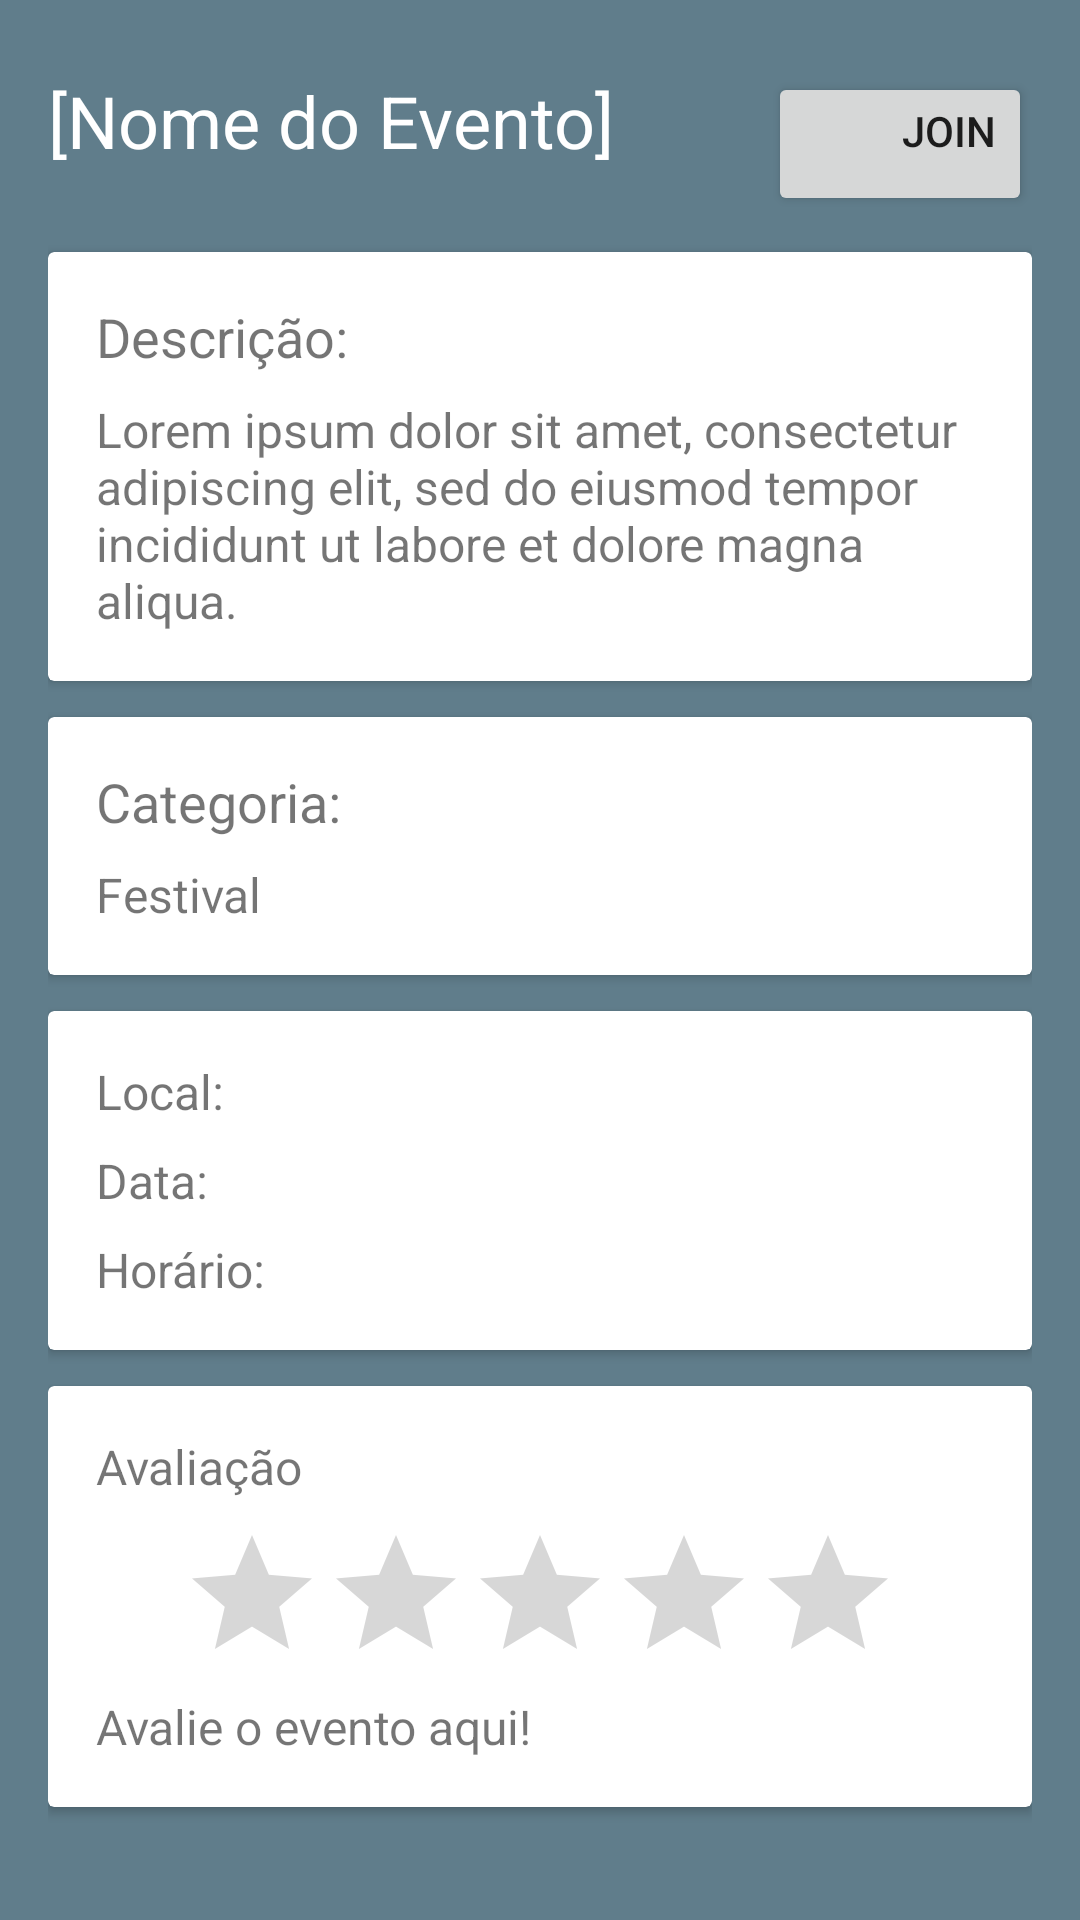

Android layout source for this screen:
<!-- AndroidManifest.xml: application theme AppTheme -->
<!-- res/layout/event_info_activity.xml -->
<?xml version="1.0" encoding="utf-8"?>
<LinearLayout xmlns:android="http://schemas.android.com/apk/res/android"
    android:orientation="vertical"
    android:layout_width="match_parent"
    android:layout_height="match_parent"
    android:padding="@dimen/default_spacing_large"
    android:background="@color/primary">

    <RelativeLayout
        android:layout_width="match_parent"
        android:layout_height="wrap_content">
        <TextView
            android:id="@+id/txt_evento_nome"
            android:layout_height="wrap_content"
            android:layout_width="wrap_content"
            android:layout_marginTop="@dimen/default_spacing_medium"
            android:layout_marginBottom="@dimen/default_spacing_medium"
            android:textSize="@dimen/default_textSize_veryLarge"
            android:textColor="@color/white"
            android:text="@string/event_info_nome"
            android:layout_alignParentLeft="true"/>
        <android.support.v7.widget.AppCompatButton
            android:id="@+id/btn_event_join"
            android:layout_width="wrap_content"
            android:layout_height="wrap_content"
            android:layout_marginTop="@dimen/default_spacing_medium"
            android:layout_marginBottom="@dimen/default_spacing_medium"
            android:layout_alignParentRight="true"
            android:gravity="right"
            android:text="@string/event_info_join"/>
    </RelativeLayout>

    <android.support.v7.widget.CardView
        android:layout_width="match_parent"
        android:layout_height="wrap_content"
        android:layout_marginTop="@dimen/default_spacing_small"
        android:layout_marginBottom="@dimen/default_spacing_medium"
        android:background="@color/white">
        <LinearLayout
            android:layout_width="match_parent"
            android:layout_height="wrap_content"
            android:padding="@dimen/default_spacing_large"
            android:orientation="vertical">
            <TextView
                android:layout_height="wrap_content"
                android:layout_width="wrap_content"
                android:textSize="@dimen/default_textSize_large"
                android:text="@string/event_info_descricao" />

            <TextView
                android:id="@+id/txt_evento_descricao"
                android:layout_height="wrap_content"
                android:layout_width="match_parent"
                android:layout_marginTop="@dimen/default_spacing_medium"
                android:textSize="@dimen/default_textSize_medium"
                android:text="@string/event_info_descricao_texto" />
        </LinearLayout>
    </android.support.v7.widget.CardView>

    <android.support.v7.widget.CardView
        android:layout_width="match_parent"
        android:layout_height="wrap_content"
        android:layout_marginTop="@dimen/default_spacing_small"
        android:layout_marginBottom="@dimen/default_spacing_medium"
        android:background="@color/white">
        <LinearLayout
            android:layout_width="match_parent"
            android:layout_height="wrap_content"
            android:padding="@dimen/default_spacing_large"
            android:orientation="vertical">
            <TextView
                android:layout_height="wrap_content"
                android:layout_width="wrap_content"
                android:textSize="@dimen/default_textSize_large"
                android:text="@string/event_info_categoria" />
            <TextView
                android:id="@+id/txt_evento_categorias"
                android:layout_height="wrap_content"
                android:layout_width="match_parent"
                android:layout_marginTop="@dimen/default_spacing_medium"
                android:textSize="@dimen/default_textSize_medium"
                android:text="@string/event_info_categoria_quais" />
        </LinearLayout>
    </android.support.v7.widget.CardView>

    <android.support.v7.widget.CardView
        android:layout_width="match_parent"
        android:layout_height="wrap_content"
        android:layout_marginTop="@dimen/default_spacing_small"
        android:layout_marginBottom="@dimen/default_spacing_medium"
        android:background="@color/white">
        <LinearLayout
            android:layout_width="match_parent"
            android:layout_height="wrap_content"
            android:padding="@dimen/default_spacing_large"
            android:orientation="vertical">
            <TextView
                android:id="@+id/txt_evento_local"
                android:layout_height="wrap_content"
                android:layout_width="wrap_content"
                android:textSize="@dimen/default_textSize_medium"
                android:text="@string/event_info_local" />
            <TextView
                android:id="@+id/txt_evento_data"
                android:layout_height="wrap_content"
                android:layout_width="match_parent"
                android:layout_marginTop="@dimen/default_spacing_medium"
                android:textSize="@dimen/default_textSize_medium"
                android:text="@string/event_info_data" />
            <TextView
                android:id="@+id/txt_evento_horario"
                android:layout_height="wrap_content"
                android:layout_width="match_parent"
                android:layout_marginTop="@dimen/default_spacing_medium"
                android:textSize="@dimen/default_textSize_medium"
                android:text="@string/event_info_horario" />
        </LinearLayout>
    </android.support.v7.widget.CardView>

    <android.support.v7.widget.CardView
        android:layout_width="match_parent"
        android:layout_height="wrap_content"
        android:layout_marginTop="@dimen/default_spacing_small"
        android:layout_marginBottom="@dimen/default_spacing_medium"
        android:background="@color/white">
        <LinearLayout
            android:layout_width="match_parent"
            android:layout_height="wrap_content"
            android:padding="@dimen/default_spacing_large"
            android:orientation="vertical">
            <TextView
                android:id="@+id/txt_evento_avaliacao"
                android:layout_height="wrap_content"
                android:layout_width="wrap_content"
                android:textSize="@dimen/default_textSize_medium"
                android:text="@string/event_info_avaliacao" />

            <RatingBar
                android:layout_width="wrap_content"
                android:layout_height="wrap_content"
                android:layout_marginTop="@dimen/default_spacing_medium"
                android:id="@+id/ratingBar"
                android:layout_gravity="center_horizontal" />

            <TextView
                android:id="@+id/txt_evento_avalie_aqui"
                android:layout_height="wrap_content"
                android:layout_width="wrap_content"
                android:textSize="@dimen/default_textSize_medium"
                android:text="@string/event_info_avalie" />


        </LinearLayout>
    </android.support.v7.widget.CardView>



</LinearLayout>
<!-- resources referenced by this layout -->
<resources>
  <color name="primary">#607D8B</color>
  <color name="white">#FFFFFF</color>
  <dimen name="default_spacing_large">16dp</dimen>
  <dimen name="default_spacing_medium">8dp</dimen>
  <dimen name="default_spacing_small">4dp</dimen>
  <dimen name="default_textSize_large">18sp</dimen>
  <dimen name="default_textSize_medium">16sp</dimen>
  <dimen name="default_textSize_veryLarge">24sp</dimen>
  <string name="event_info_avaliacao">Avaliação</string>
  <string name="event_info_avalie">Avalie o evento aqui!</string>
  <string name="event_info_categoria">Categoria: </string>
  <string name="event_info_categoria_quais">Festival</string>
  <string name="event_info_data">Data: </string>
  <string name="event_info_descricao">Descrição: </string>
  <string name="event_info_descricao_texto">Lorem ipsum dolor sit amet, consectetur adipiscing elit, sed do eiusmod tempor incididunt ut labore et dolore magna aliqua. </string>
  <string name="event_info_horario">Horário: </string>
  <string name="event_info_join">Join</string>
  <string name="event_info_local">Local: </string>
  <string name="event_info_nome">[Nome do Evento]</string>
  <style name="AppTheme" parent="Theme.AppCompat.Light.DarkActionBar">
          
      </style>
</resources>
